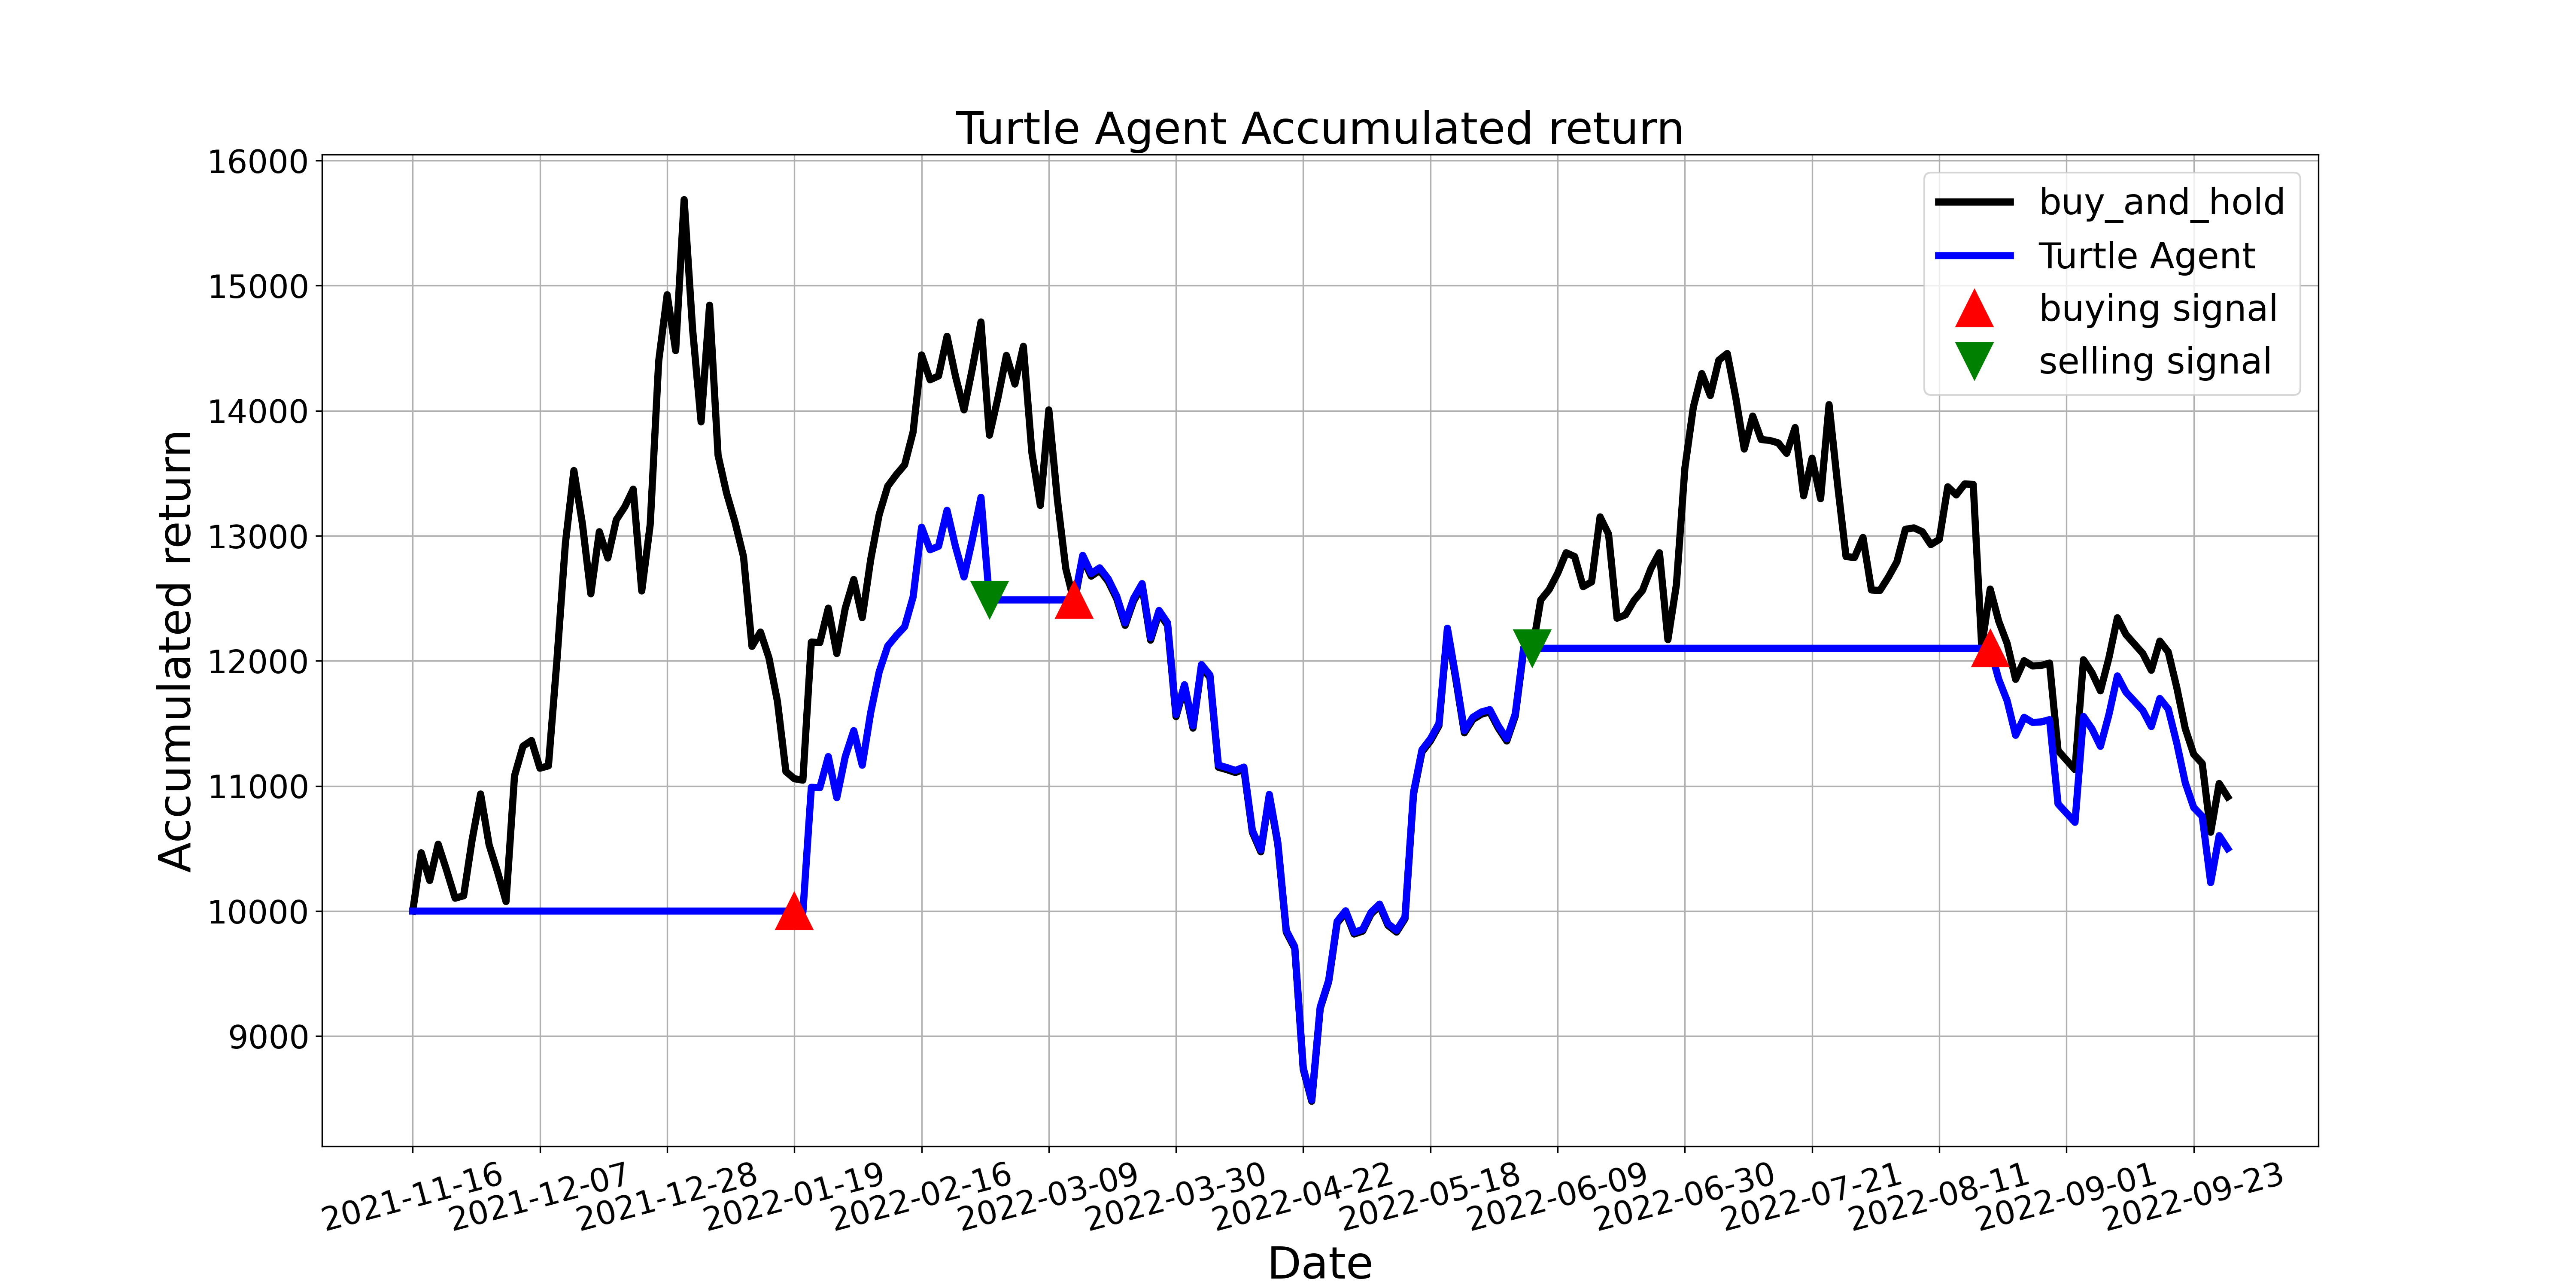

Values plotted in this chart, from the file beside it:
, tradeDate, B&H, action, operation, return
0, 2021-11-16, 10000, 0.0, 0, 10000
1, 2021-11-17, 10466, 0.0, 0, 10000
2, 2021-11-18, 10244, 0.0, 0, 10000
3, 2021-11-19, 10535, 0.0, 0, 10000
4, 2021-11-22, 10325, 0.0, 0, 10000
5, 2021-11-23, 10103, 0.0, 0, 10000
6, 2021-11-24, 10122, 0.0, 0, 10000
7, 2021-11-25, 10569, 0.0, 0, 10000
8, 2021-11-26, 10936, 0.0, 0, 10000
9, 2021-11-29, 10531, 0.0, 0, 10000
10, 2021-11-30, 10313, 0.0, 0, 10000
11, 2021-12-01, 10076, 0.0, 0, 10000
12, 2021-12-02, 11081, 0.0, 0, 10000
13, 2021-12-03, 11318, 0.0, 0, 10000
14, 2021-12-06, 11364, 0.0, 0, 10000
15, 2021-12-07, 11142, 0.0, 0, 10000
16, 2021-12-08, 11161, 0.0, 0, 10000
17, 2021-12-09, 12006, 0.0, 0, 10000
18, 2021-12-10, 12941, 0.0, 0, 10000
19, 2021-12-13, 13522, 0.0, 0, 10000
20, 2021-12-14, 13098, 0.0, 0, 10000
21, 2021-12-15, 12536, 0.0, 0, 10000
22, 2021-12-16, 13033, 0.0, 0, 10000
23, 2021-12-17, 12823, 0.0, 0, 10000
24, 2021-12-20, 13129, 0.0, 0, 10000
25, 2021-12-21, 13232, 0.0, 0, 10000
26, 2021-12-22, 13373, 0.0, 0, 10000
27, 2021-12-23, 12559, 0.0, 0, 10000
28, 2021-12-24, 13090, 0.0, 0, 10000
29, 2021-12-27, 14397, 0.0, 0, 10000
30, 2021-12-28, 14928, 2.0, 0, 10000
31, 2021-12-29, 14481, 0.0, 0, 10000
32, 2021-12-30, 15688, 0.0, 0, 10000
33, 2021-12-31, 14649, 2.0, 0, 10000
34, 2022-01-04, 13912, 0.0, 0, 10000
35, 2022-01-05, 14844, 0.0, 0, 10000
36, 2022-01-06, 13644, 0.0, 0, 10000
37, 2022-01-07, 13342, 0.0, 0, 10000
38, 2022-01-10, 13109, 0.0, 0, 10000
39, 2022-01-11, 12834, 0.0, 0, 10000
40, 2022-01-12, 12116, 0.0, 0, 10000
41, 2022-01-13, 12231, 0.0, 0, 10000
42, 2022-01-14, 12025, 0.0, 0, 10000
43, 2022-01-17, 11677, 0.0, 0, 10000
44, 2022-01-18, 11115, 0.0, 0, 10000
45, 2022-01-19, 11058, 1.0, 1, 10000
46, 2022-01-20, 11047, 0.0, 0, 9990
47, 2022-01-21, 12151, 0.0, 0, 10990
48, 2022-01-24, 12147, 0.0, 0, 10986
49, 2022-01-25, 12422, 0.0, 0, 11235
50, 2022-01-26, 12059, 0.0, 0, 10907
51, 2022-01-27, 12422, 0.0, 0, 11235
52, 2022-01-28, 12651, 0.0, 0, 11443
53, 2022-02-07, 12345, 0.0, 0, 11166
54, 2022-02-08, 12812, 0.0, 0, 11588
55, 2022-02-09, 13171, 0.0, 0, 11913
56, 2022-02-10, 13396, 0.0, 0, 12118
57, 2022-02-11, 13488, 0.0, 0, 12201
58, 2022-02-14, 13568, 0.0, 0, 12273
59, 2022-02-15, 13831, 0.0, 0, 12512
... 155 more rows
